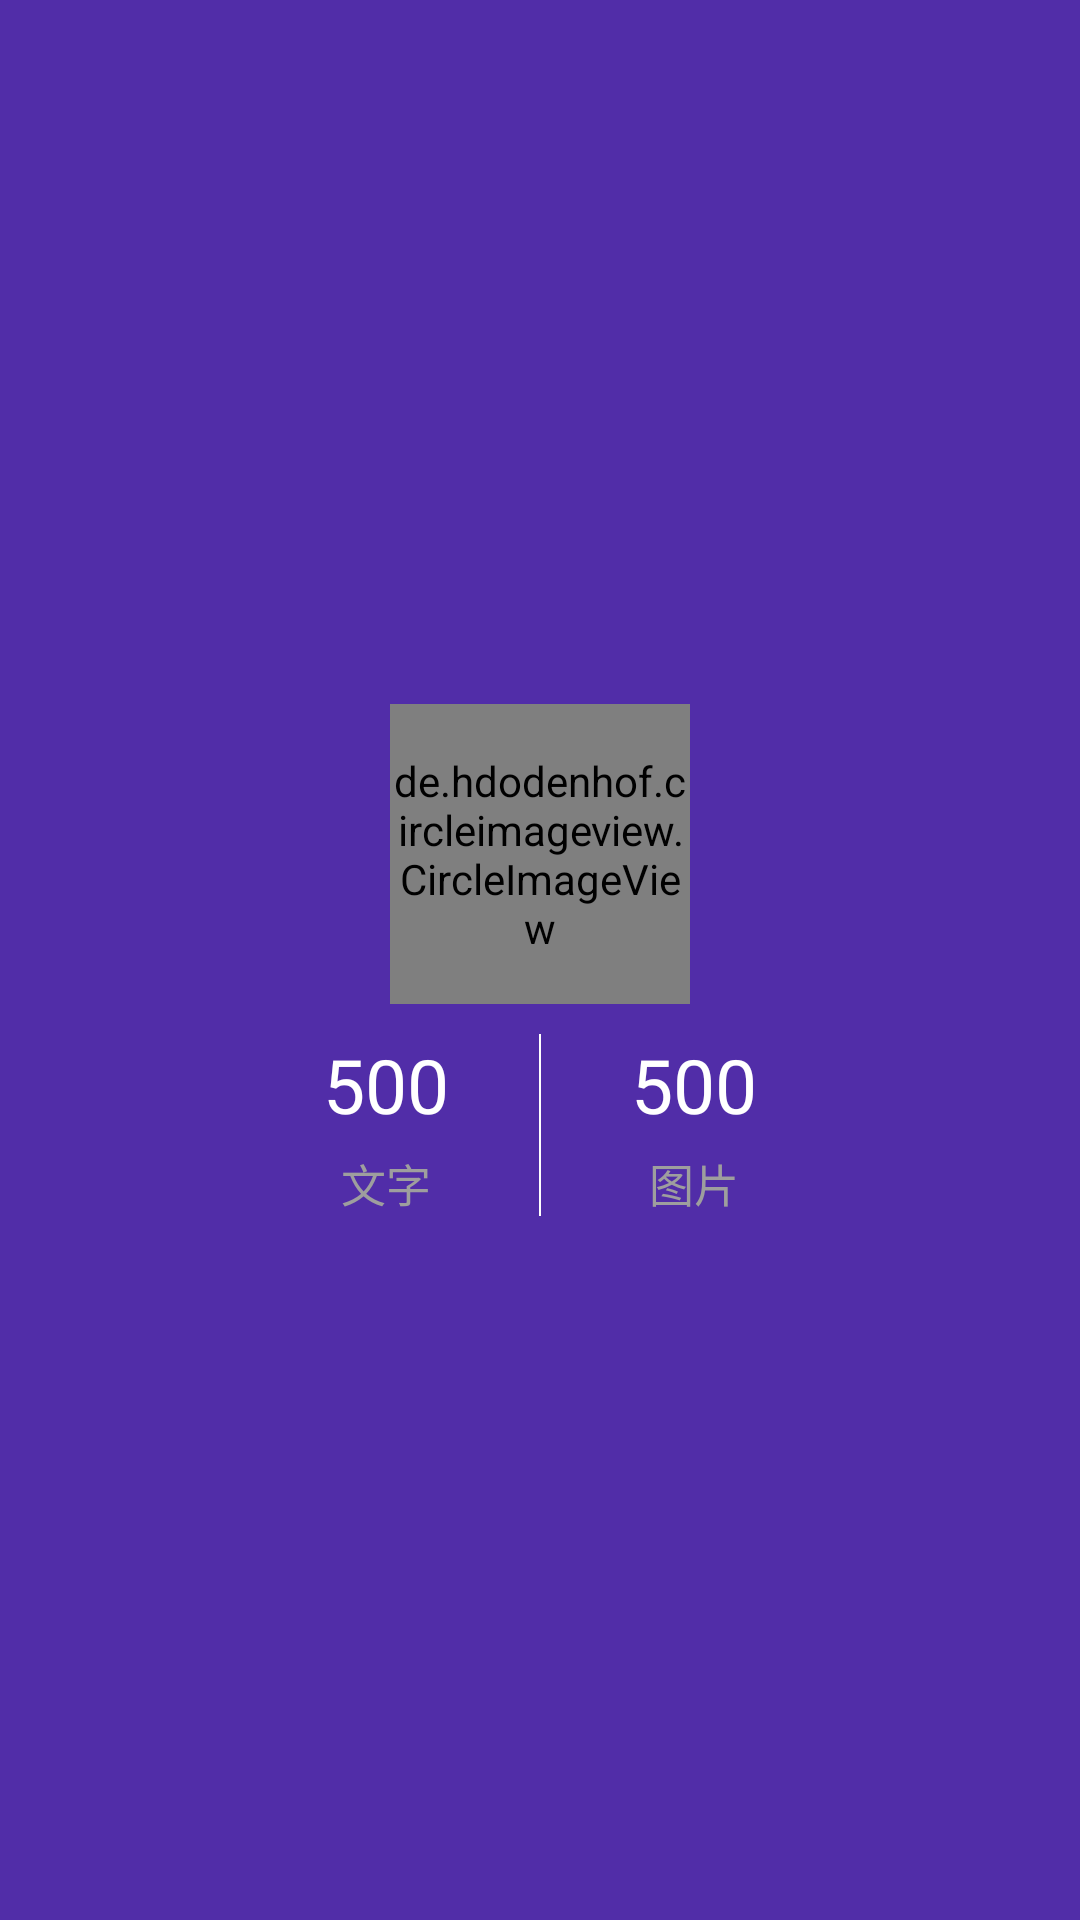

The Android layout XML behind this screen, and the referenced resources:
<!-- AndroidManifest.xml: application theme Theme.DesignDemo -->
<!-- res/layout/nav_header.xml -->
<?xml version="1.0" encoding="utf-8"?>
<LinearLayout
        xmlns:android="http://schemas.android.com/apk/res/android"
        android:orientation="vertical"
        android:layout_width="match_parent"
        android:layout_height="200dp"
        android:background="?attr/colorPrimaryDark"
        android:gravity="center"
        android:padding="16dp"
        android:theme="@style/ThemeOverlay.AppCompat.Dark"
        >
        
                
                
        <de.hdodenhof.circleimageview.CircleImageView
                xmlns:app="http://schemas.android.com/apk/res-auto"
                xmlns:android="http://schemas.android.com/apk/res/android"
                android:id="@+id/head_img"
                android:layout_width="100dp"
                android:layout_height="100dp"
                android:src="@drawable/ic_user"
                app:civ_border_width="1dp"
                app:civ_border_color="#FF000000"/>
        
                
                
                
                
        <LinearLayout android:layout_width="match_parent" android:layout_height="wrap_content"
                android:id="@+id/head_count"
                android:orientation="horizontal"
                android:showDividers="middle"
                android:divider="@drawable/abc_list_divider_mtrl_alpha"
                android:gravity="center"
                android:layout_marginTop="10dp">
                <LinearLayout android:layout_width="wrap_content" android:layout_height="match_parent"
                        android:orientation="vertical"
                        android:layout_marginRight="30dp">
                        <TextView android:layout_width="match_parent" android:layout_height="wrap_content"
                                  android:gravity="center"
                                  android:text="500"
                                  android:textColor="#FFFFFF"
                                android:textSize="25sp"/>
                        <TextView android:layout_width="match_parent" android:layout_height="wrap_content"
                                android:layout_marginTop="5dp"
                                android:gravity="center"
                                android:text="文字"
                                  android:textColor="#9E9E9E"
                                android:textSize="15sp"/>
                </LinearLayout>
                <LinearLayout android:layout_width="wrap_content" android:layout_height="wrap_content"
                        android:orientation="vertical"
                        android:layout_marginLeft="30dp">
                        <TextView android:layout_width="match_parent" android:layout_height="wrap_content"
                                  android:gravity="center"
                                  android:text="500"
                                  android:textColor="#FFFFFF"
                                  android:textSize="25sp"/>
                        <TextView android:layout_width="match_parent" android:layout_height="wrap_content"
                                  android:layout_marginTop="5dp"
                                  android:gravity="center"
                                  android:text="图片"
                                  android:textColor="#9E9E9E"
                                  android:textSize="15sp"/>
                </LinearLayout>
        </LinearLayout>

</LinearLayout>
<!-- resources referenced by this layout -->
<resources>
  <style name="Theme.DesignDemo" parent="Base.Theme.DesignDemo">
      </style>
  <style name="Base.Theme.DesignDemo" parent="Theme.AppCompat.Light.NoActionBar">
          <item name="colorPrimary">#673AB7</item>
          <item name="colorPrimaryDark">#512DA8</item>
          <item name="colorAccent">#FF4081</item>
          <item name="android:windowBackground">@color/window_background</item>
      </style>
  <color name="window_background">#FFF5F5F5</color>
</resources>
